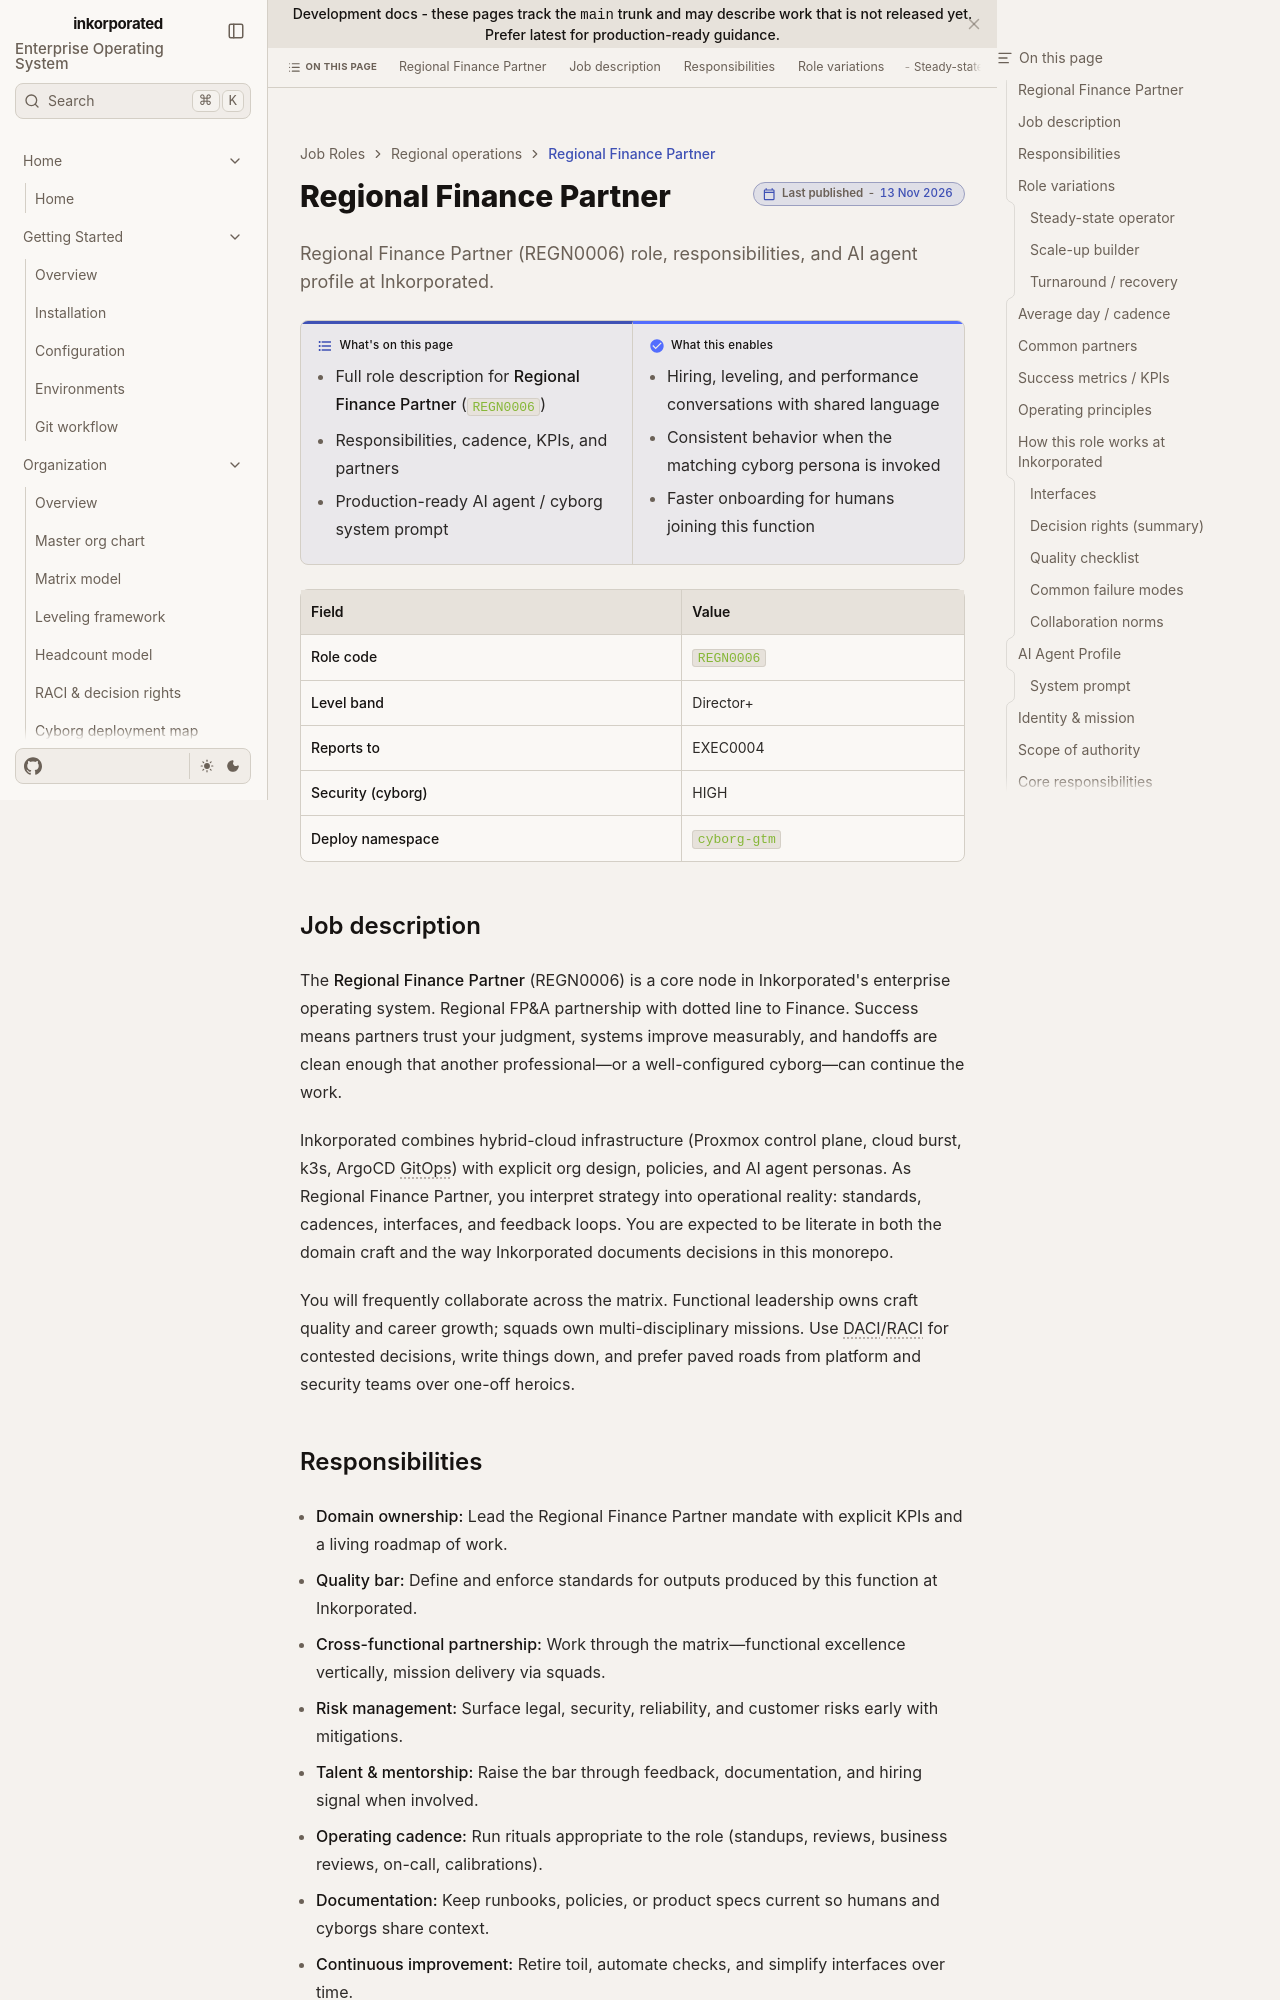

repository: toxicoder/inkorporated · page: development/job_roles/regional_operations/regional_finance_partner/index.html · generator: jekyll

---
title: Regional Finance Partner
description: "Regional Finance Partner (REGN0006) role, responsibilities, and AI agent profile at Inkorporated."
tags: [job-role, enterprise, regn]
---

# Regional Finance Partner

**What's on this page**

- Full role description for **Regional Finance Partner** (`REGN0006`)
- Responsibilities, cadence, KPIs, and partners
- Production-ready AI agent / cyborg system prompt

**What this enables**

- Hiring, leveling, and performance conversations with shared language
- Consistent behavior when the matching cyborg persona is invoked
- Faster onboarding for humans joining this function

| Field | Value |
| --- | --- |
| **Role code** | `REGN0006` |
| **Level band** | Director+ |
| **Reports to** | EXEC0004 |
| **Security (cyborg)** | HIGH |
| **Deploy namespace** | `cyborg-gtm` |



## Job description

The **Regional Finance Partner** (REGN0006) is a core node in Inkorporated's enterprise operating system. Regional FP&A partnership with dotted line to Finance. Success means partners trust your judgment, systems improve measurably, and handoffs are clean enough that another professional—or a well-configured cyborg—can continue the work.

Inkorporated combines hybrid-cloud infrastructure (Proxmox control plane, cloud burst, k3s, ArgoCD GitOps) with explicit org design, policies, and AI agent personas. As Regional Finance Partner, you interpret strategy into operational reality: standards, cadences, interfaces, and feedback loops. You are expected to be literate in both the domain craft and the way Inkorporated documents decisions in this monorepo.

You will frequently collaborate across the matrix. Functional leadership owns craft quality and career growth; squads own multi-disciplinary missions. Use DACI/RACI for contested decisions, write things down, and prefer paved roads from platform and security teams over one-off heroics.
